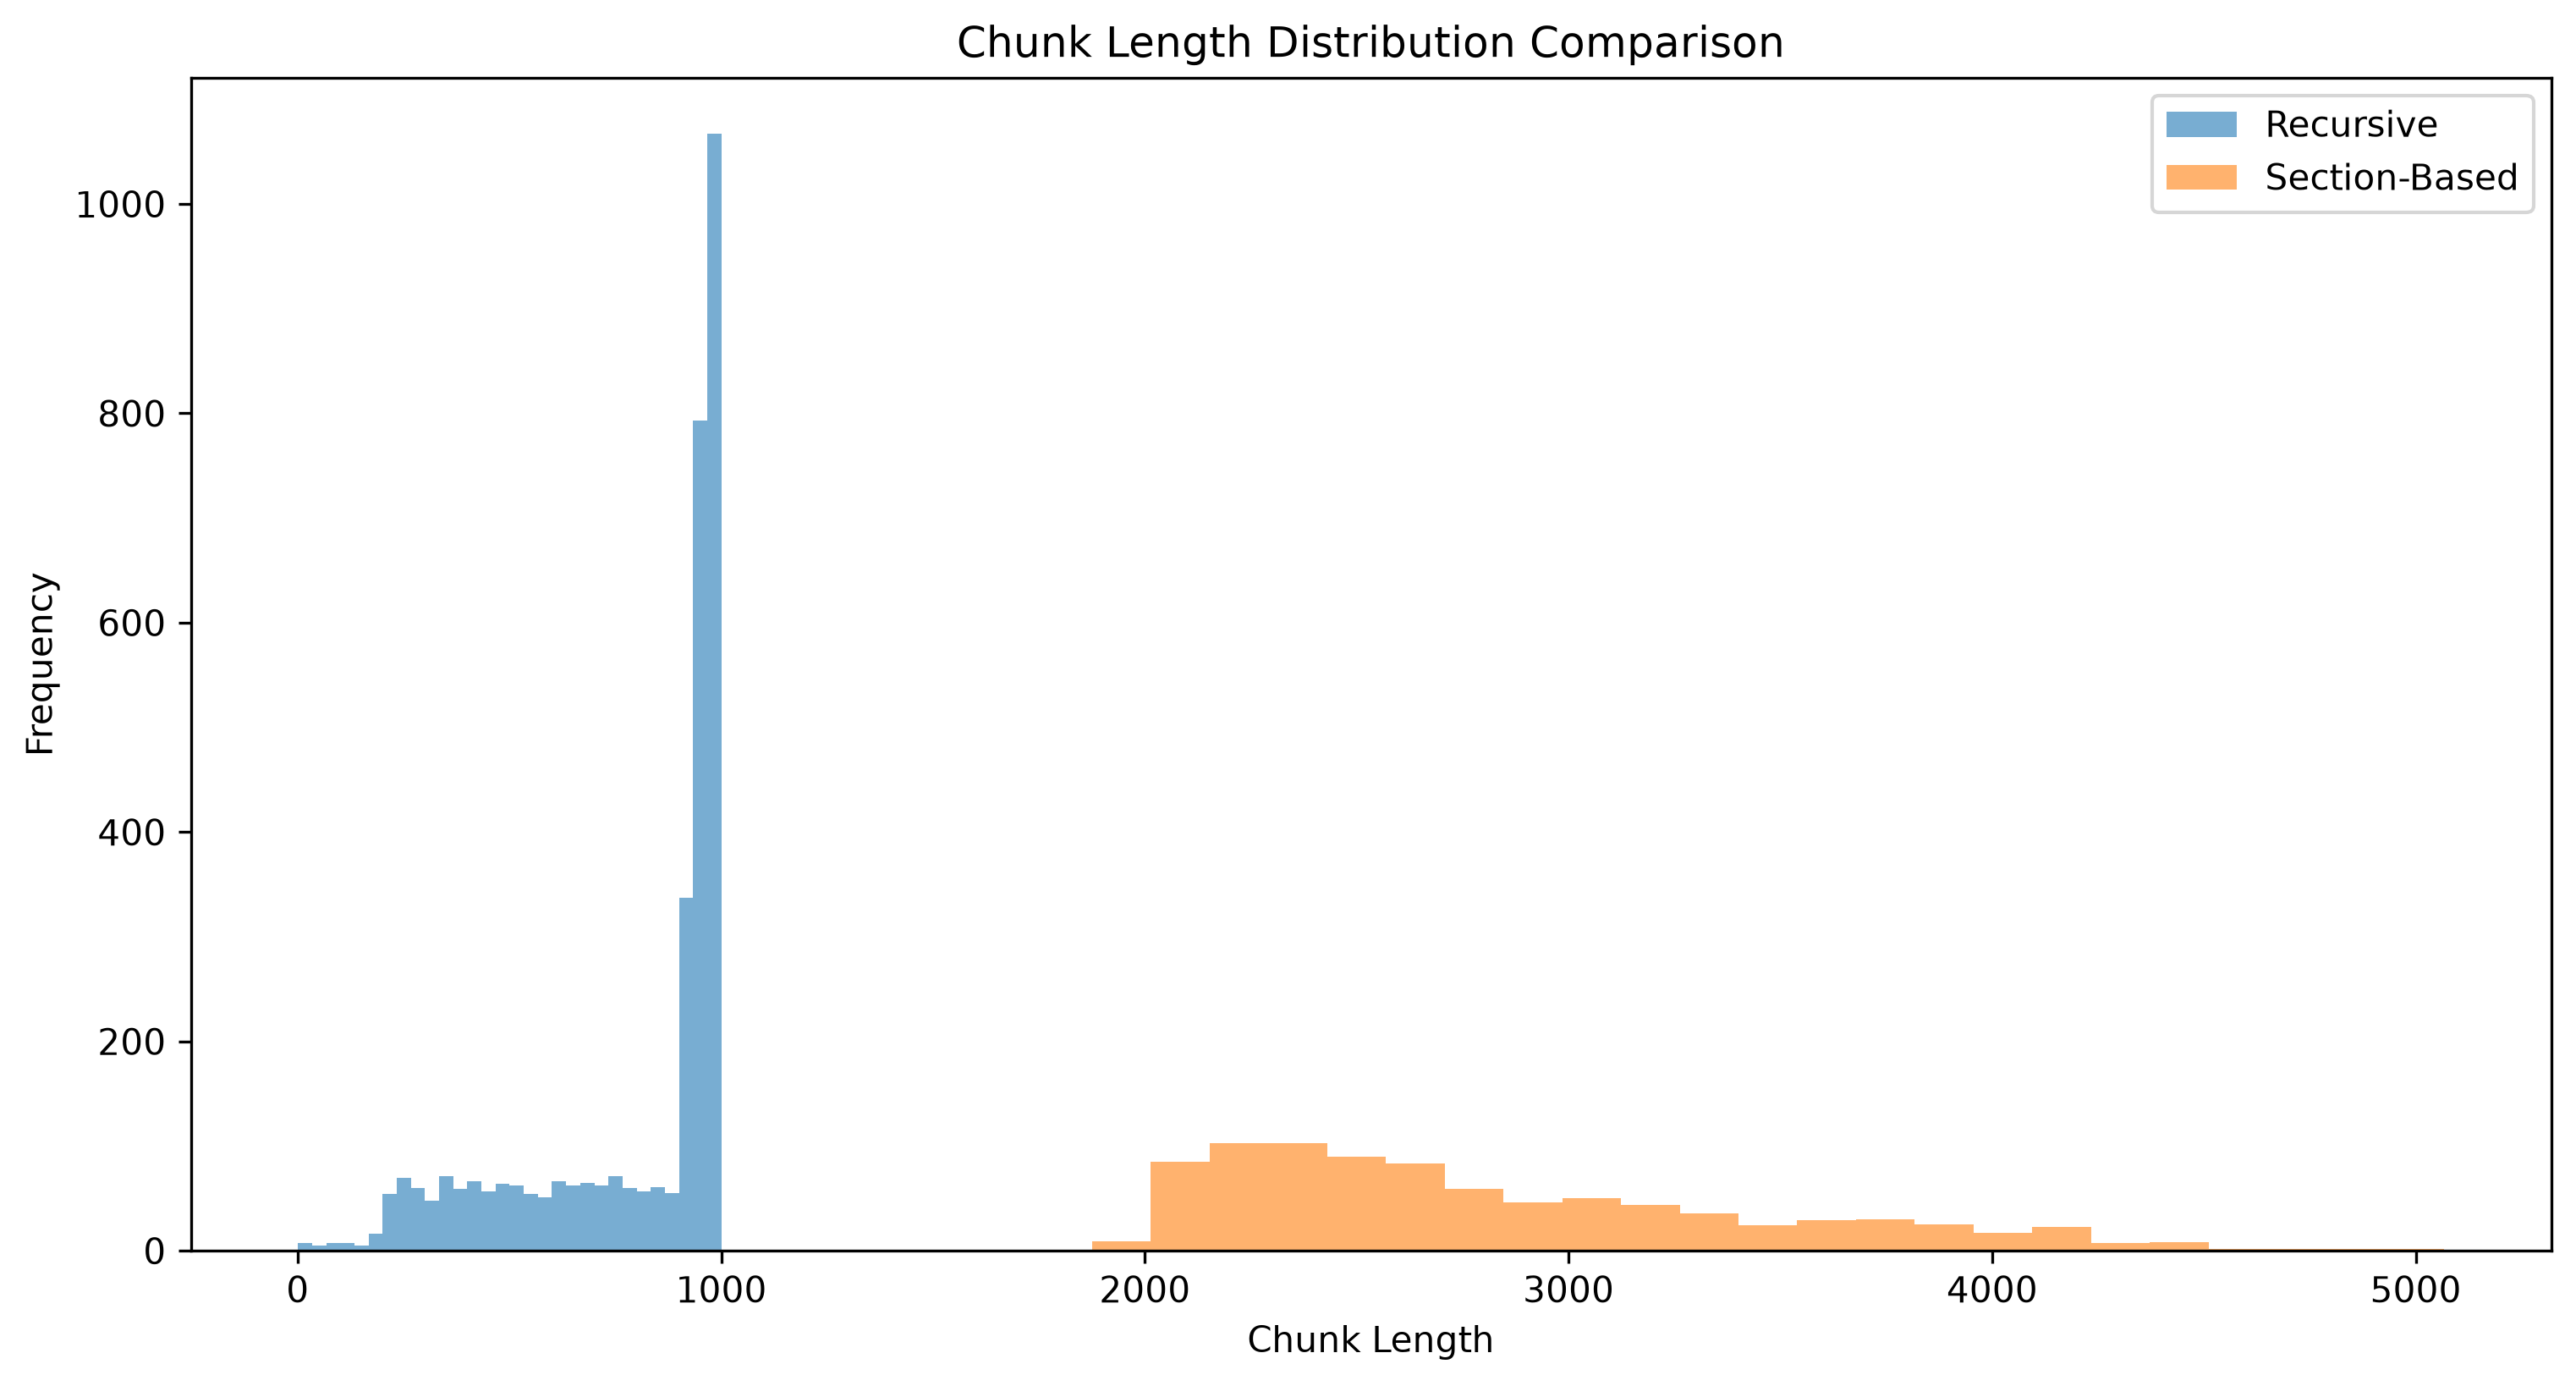

The table this chart was drawn from, first rows:
Metric, Recursive, Section-Based
Source Pages, 1502, 1502
Chunk Count, 3519, 880
Minimum Length, 1, 904
Maximum Length, 1000, 5066
Average Length, 802, 2830
